Run: headless pygame with SDL's dummy video driver; simulated clock (each Clock.tick advances the game by its frame time, no real sleeping); random seed 0; keys injected as events and as key.get_pressed() state; no mouse input; restart key R tapped at the start of phases 3 and 4.
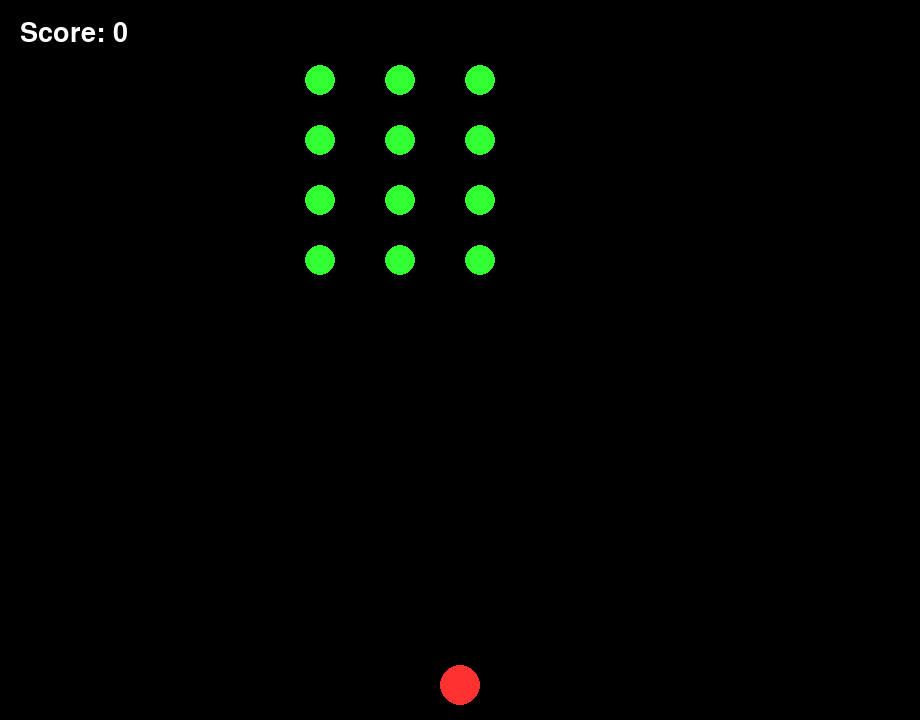
Frame 1 of 4 · flips 1–60 · no input
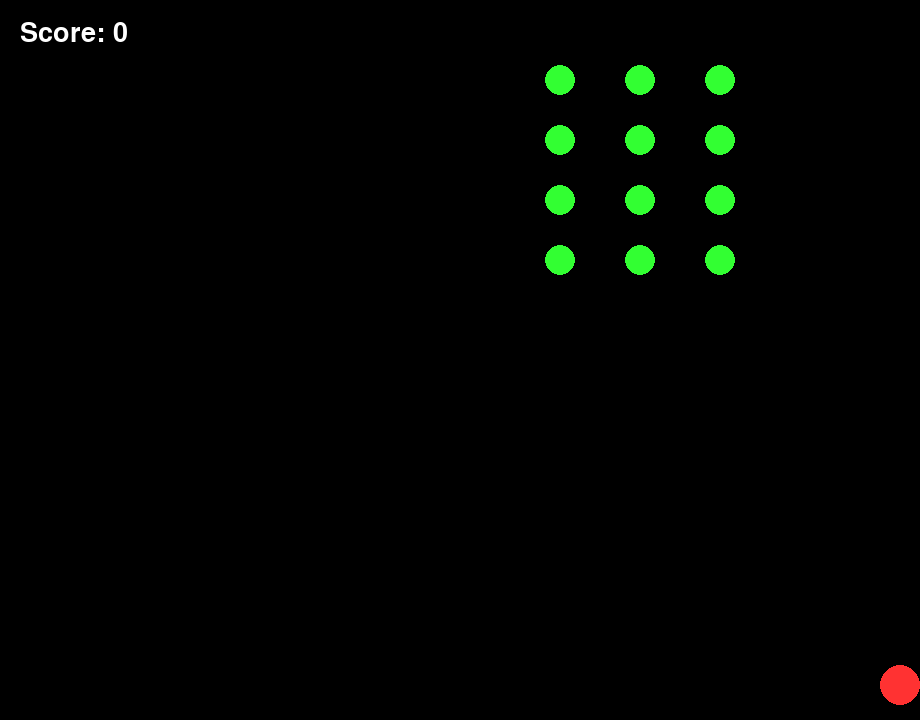
Frame 2 of 4 · flips 61–180 · tapped SPACE, RETURN · held RIGHT (→), D
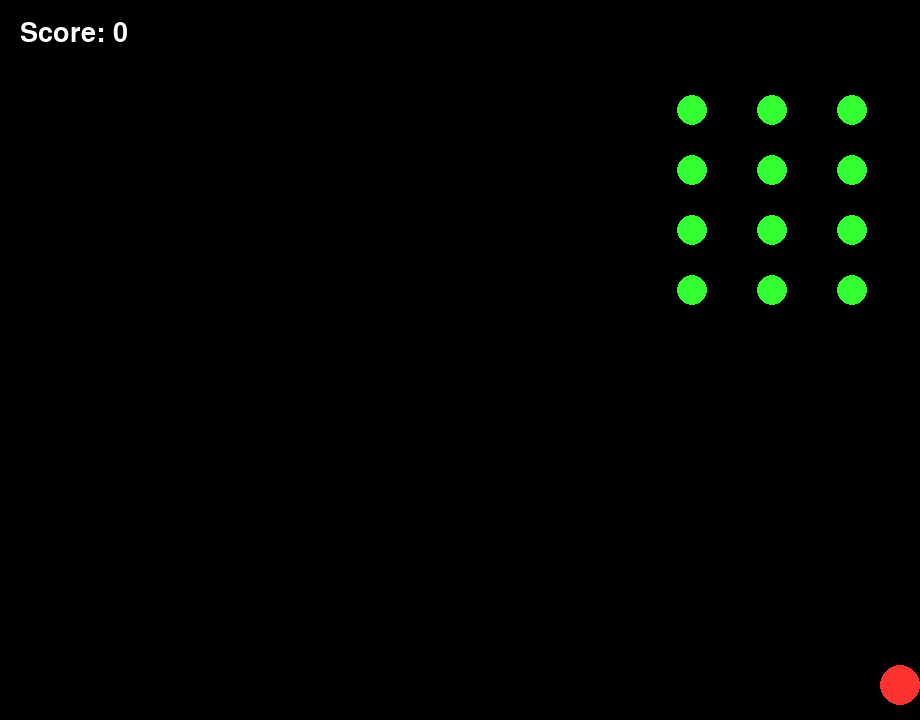
Frame 3 of 4 · flips 181–300 · tapped R · held DOWN (↓), S
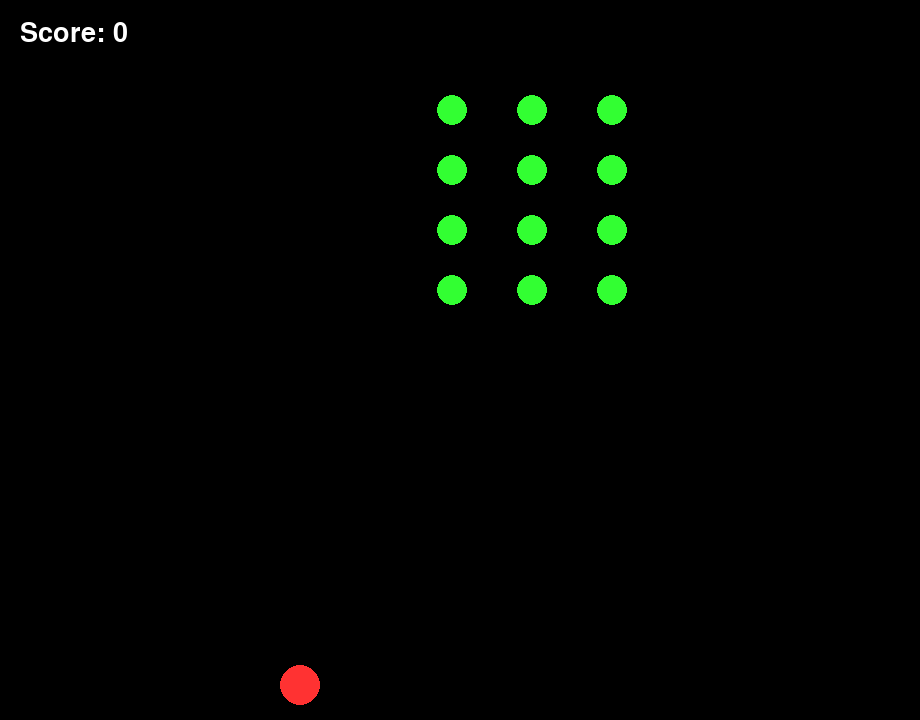
Frame 4 of 4 · flips 301–420 · tapped R · held LEFT (←), A, UP (↑), W

The pygame program that drew these frames:

import sys
import pygame

# pygame setup
#region
pygame.init()

SCREEN_WIDTH = 920
SCREEN_HEIGHT = 720

screen = pygame.display.set_mode((SCREEN_WIDTH, SCREEN_HEIGHT))
pygame.display.set_caption("Space Invaders")

clock = pygame.time.Clock()
FPS = 60

font_large = pygame.font.SysFont(None, 80)
font_small = pygame.font.SysFont(None, 40)
#endregion

# game state
#region
score = 0
game_over = False
game_won = False
#endregion

# player
# region
player_x = SCREEN_WIDTH // 2
player_y = (SCREEN_HEIGHT // 2) + 325
player_radius = 20
player_speed = 5
#endregion

# bullet
#region
bullet_radius = 5
bullet_speed = 10
bullets = []

space_was_pressed = False
#endregion

# enemies
#region
enemy_rows = 4
enemy_columns = 3

enemy_radius = 15
enemy_spacing_x = 80
enemy_spacing_y = 60
enemy_start_x = 200
enemy_start_y = 80

enemies = []
for row in range(enemy_rows):
    for col in range(enemy_columns):
        ex = enemy_start_x + col * enemy_spacing_x
        ey = enemy_start_y + row * enemy_spacing_y
        enemies.append([ex, ey])

enemy_speed_x = 2
enemy_direction = 1 # 1 = right, -1 = left
enemy_drop_amount = 30
#endregion

running = True

while running:
    for event in pygame.event.get():
        if event.type == pygame.QUIT:
            running = False

    screen.fill((0, 0, 0))
    keys = pygame.key.get_pressed()

    if not game_over and not game_won:
        if keys[pygame.K_LEFT] or keys[pygame.K_a]:
            player_x -= player_speed
        if keys[pygame.K_RIGHT] or keys[pygame.K_d]:
            player_x += player_speed

        player_x = max(player_radius, min(SCREEN_WIDTH - player_radius, player_x))
        player_y = max(player_radius, min(SCREEN_HEIGHT - player_radius, player_y))

        if keys[pygame.K_SPACE] and not space_was_pressed:
            bullets.append([player_x, player_y - 20])
        space_was_pressed = keys[pygame.K_SPACE]

        for bullet in bullets[:]:
            bullet[1] -= bullet_speed
            pygame.draw.circle(screen, (255, 255, 255), (bullet[0], bullet[1]), bullet_radius)

            if bullet[1] < 0:
                bullets.remove(bullet)

            for enemy in enemies[:]:
                dx = bullet[0] - enemy[0]
                dy = bullet[1] - enemy[1]
                distance = (dx ** 2 + dy ** 2) ** 0.5
                if distance < bullet_radius + enemy_radius:
                    enemies.remove(enemy)
                    if bullet in bullets:
                        bullets.remove(bullet)
                    score += 10
                    break

        hit_edge = False
        for enemy in enemies:
            enemy[0] += enemy_speed_x * enemy_direction
            if enemy[0] <= enemy_radius or enemy[0] >= SCREEN_WIDTH - enemy_radius:
                hit_edge = True

        if hit_edge:
            enemy_direction *= -1
            for enemy in enemies:
                enemy[1] += enemy_drop_amount

        for enemy in enemies:
            pygame.draw.circle(screen, (50, 255, 50), (enemy[0], enemy[1]), enemy_radius)

        for enemy in enemies:
            if enemy[1] + enemy_radius >= player_y - player_radius:
                game_over = True

        if len(enemies) == 0 and not game_over:
            game_won = True

        pygame.draw.circle(screen, (255, 50, 50), (player_x, player_y), player_radius)
    else:
        message = "YOU WIN" if game_won else "GAME OVER"
        color = (50, 255, 50) if game_won else (255, 50, 50)
        text_surface = font_large.render(message, True, color)
        text_rect = text_surface.get_rect(center=(SCREEN_WIDTH // 2, SCREEN_HEIGHT // 2 - 40))
        screen.blit(text_surface, text_rect)

        restart_surface = font_small.render("Press R to restart", True, (255, 255, 255))
        restart_rect = restart_surface.get_rect(center=(SCREEN_WIDTH // 2, SCREEN_HEIGHT // 2 + 40))
        screen.blit(restart_surface, restart_rect)

        if keys[pygame.K_r]:
            player_x = SCREEN_WIDTH // 2
            bullets.clear()
            enemies.clear()
            for row in range(enemy_rows):
                for col in range(enemy_columns):
                    ex = enemy_start_x + col * enemy_spacing_x
                    ey = enemy_start_y + row * enemy_spacing_y
                    enemies.append([ex, ey])
            enemy_direction = 1
            score = 0
            game_over = False
            game_won = False

    score_surface = font_small.render(f"Score: {score}", True, (255, 255, 255))
    screen.blit(score_surface, (20, 20))
    pygame.display.flip()

    clock.tick(FPS)

pygame.quit()
sys.exit()
